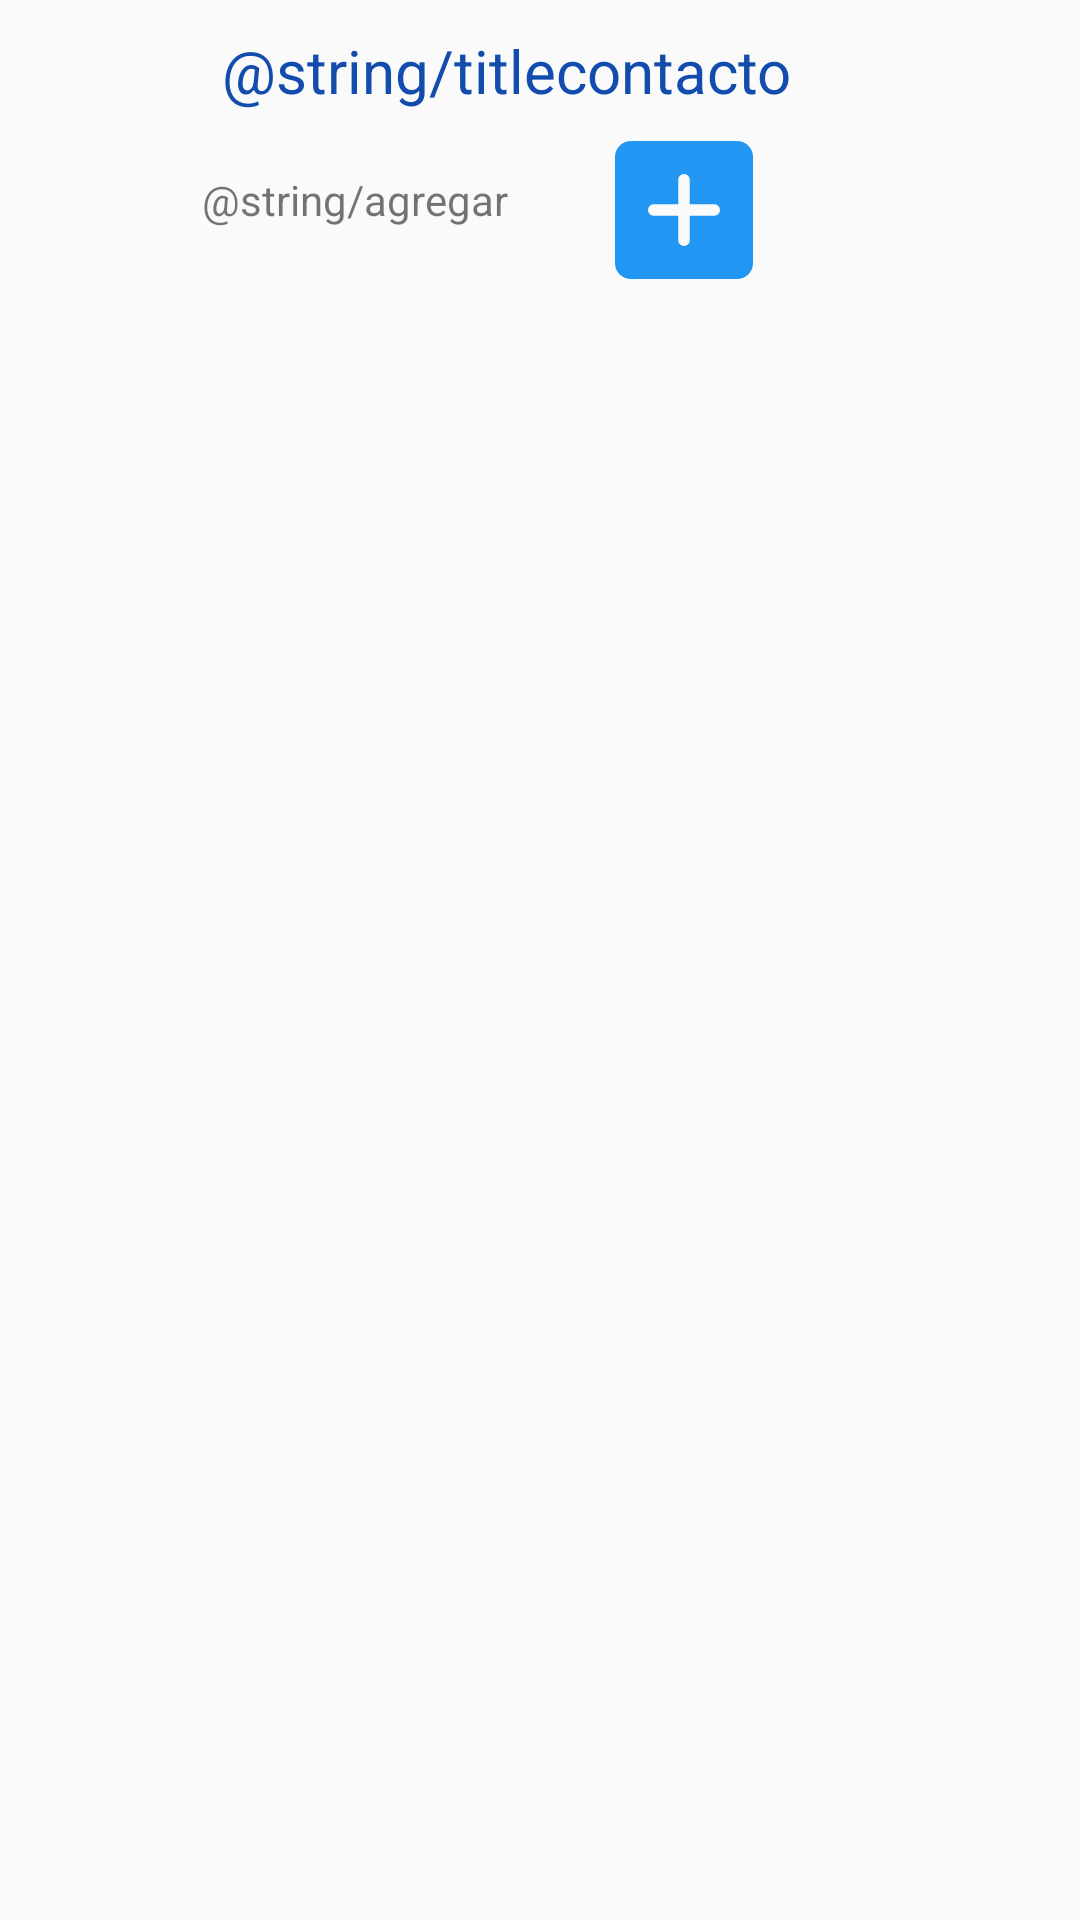

This screen was rendered from an Android layout file. Write that file and the resources it references.
<!-- AndroidManifest.xml: application theme AppTheme -->
<!-- res/layout/ver_contacto.xml -->
<?xml version="1.0" encoding="utf-8"?>
<androidx.constraintlayout.widget.ConstraintLayout xmlns:android="http://schemas.android.com/apk/res/android"
    xmlns:app="http://schemas.android.com/apk/res-auto"
    android:layout_width="match_parent"
    android:layout_height="match_parent"
    xmlns:tools="http://schemas.android.com/tools">

    <TextView
        android:id="@+id/contac"
        android:layout_width="wrap_content"
        android:layout_height="wrap_content"
        android:layout_marginStart="10dp"
        android:layout_marginLeft="10dp"
        android:layout_marginTop="10dp"
        android:text="@string/titlecontacto"
        android:textColor="@color/colorComplementaryAccent"
        android:textSize="20sp"
        app:layout_constraintEnd_toEndOf="parent"
        app:layout_constraintHorizontal_bias="0.4"
        app:layout_constraintStart_toStartOf="parent"
        app:layout_constraintTop_toTopOf="parent" />

    <ImageView
        android:id="@+id/agregar"
        android:layout_width="64dp"
        android:layout_height="46dp"
        android:layout_marginTop="10dp"
        android:layout_marginEnd="100dp"
        android:layout_marginRight="100dp"
        app:layout_constraintEnd_toEndOf="parent"
        app:layout_constraintTop_toBottomOf="@+id/contac"
        app:srcCompat="@drawable/ic_mas"
        tools:ignore="MissingConstraints,VectorDrawableCompat" />

    <TextView
        android:id="@+id/textView5"
        android:layout_width="wrap_content"
        android:layout_height="wrap_content"
        android:layout_marginStart="70dp"
        android:layout_marginLeft="70dp"
        android:layout_marginTop="20dp"
        android:layout_marginEnd="30dp"
        android:layout_marginRight="30dp"
        android:text="@string/agregar"
        app:layout_constraintEnd_toStartOf="@+id/agregar"
        app:layout_constraintHorizontal_bias="0.494"
        app:layout_constraintStart_toStartOf="parent"
        app:layout_constraintTop_toBottomOf="@+id/contac" />

    <androidx.recyclerview.widget.RecyclerView
        android:id="@+id/listContacto"
        android:layout_width="0dp"
        android:layout_height="0dp"
        android:layout_marginStart="10dp"
        android:layout_marginLeft="10dp"
        android:layout_marginTop="20dp"
        android:layout_marginEnd="10dp"
        android:layout_marginRight="10dp"
        android:layout_marginBottom="10dp"
        app:layout_constraintBottom_toBottomOf="parent"
        app:layout_constraintEnd_toEndOf="parent"
        app:layout_constraintStart_toStartOf="parent"
        app:layout_constraintTop_toBottomOf="@+id/agregar" />

</androidx.constraintlayout.widget.ConstraintLayout>
<!-- resources referenced by this layout -->
<resources>
  <color name="colorComplementaryAccent">#124cad</color>
  <!-- drawable ic_mas (drawable) -->
  <vector xmlns:android="http://schemas.android.com/apk/res/android"
      android:width="512dp"
      android:height="512dp"
      android:viewportWidth="512"
      android:viewportHeight="512">
    <path
        android:pathData="m453.332,0h-394.664c-32.363,0 -58.668,26.305 -58.668,58.668v394.664c0,32.363 26.305,58.668 58.668,58.668h394.664c32.363,0 58.668,-26.305 58.668,-58.668v-394.664c0,-32.363 -26.305,-58.668 -58.668,-58.668zM453.332,0"
        android:fillColor="#2196f3"/>
    <path
        android:pathData="m368,277.332h-90.668v90.668c0,11.777 -9.535,21.332 -21.332,21.332s-21.332,-9.555 -21.332,-21.332v-90.668h-90.668c-11.797,0 -21.332,-9.555 -21.332,-21.332s9.535,-21.332 21.332,-21.332h90.668v-90.668c0,-11.777 9.535,-21.332 21.332,-21.332s21.332,9.555 21.332,21.332v90.668h90.668c11.797,0 21.332,9.555 21.332,21.332s-9.535,21.332 -21.332,21.332zM368,277.332"
        android:fillColor="#fafafa"/>
  </vector>
  <string name="agregar">Agregar</string>
  <string name="titlecontacto">CONTACTOS</string>
  <style name="AppTheme" parent="Theme.AppCompat.Light.NoActionBar">
          
          <item name="colorPrimary">@color/colorPrimary</item>
          <item name="colorPrimaryDark">@color/colorPrimaryDark</item>
          <item name="colorAccent">@color/colorAccent</item>
          <item name="android:textColorHint">#FFFFFF</item>
      </style>
  <color name="colorPrimary">#FFA907</color>
  <color name="colorPrimaryDark">#C98400</color>
  <color name="colorAccent">#9E6800</color>
</resources>
